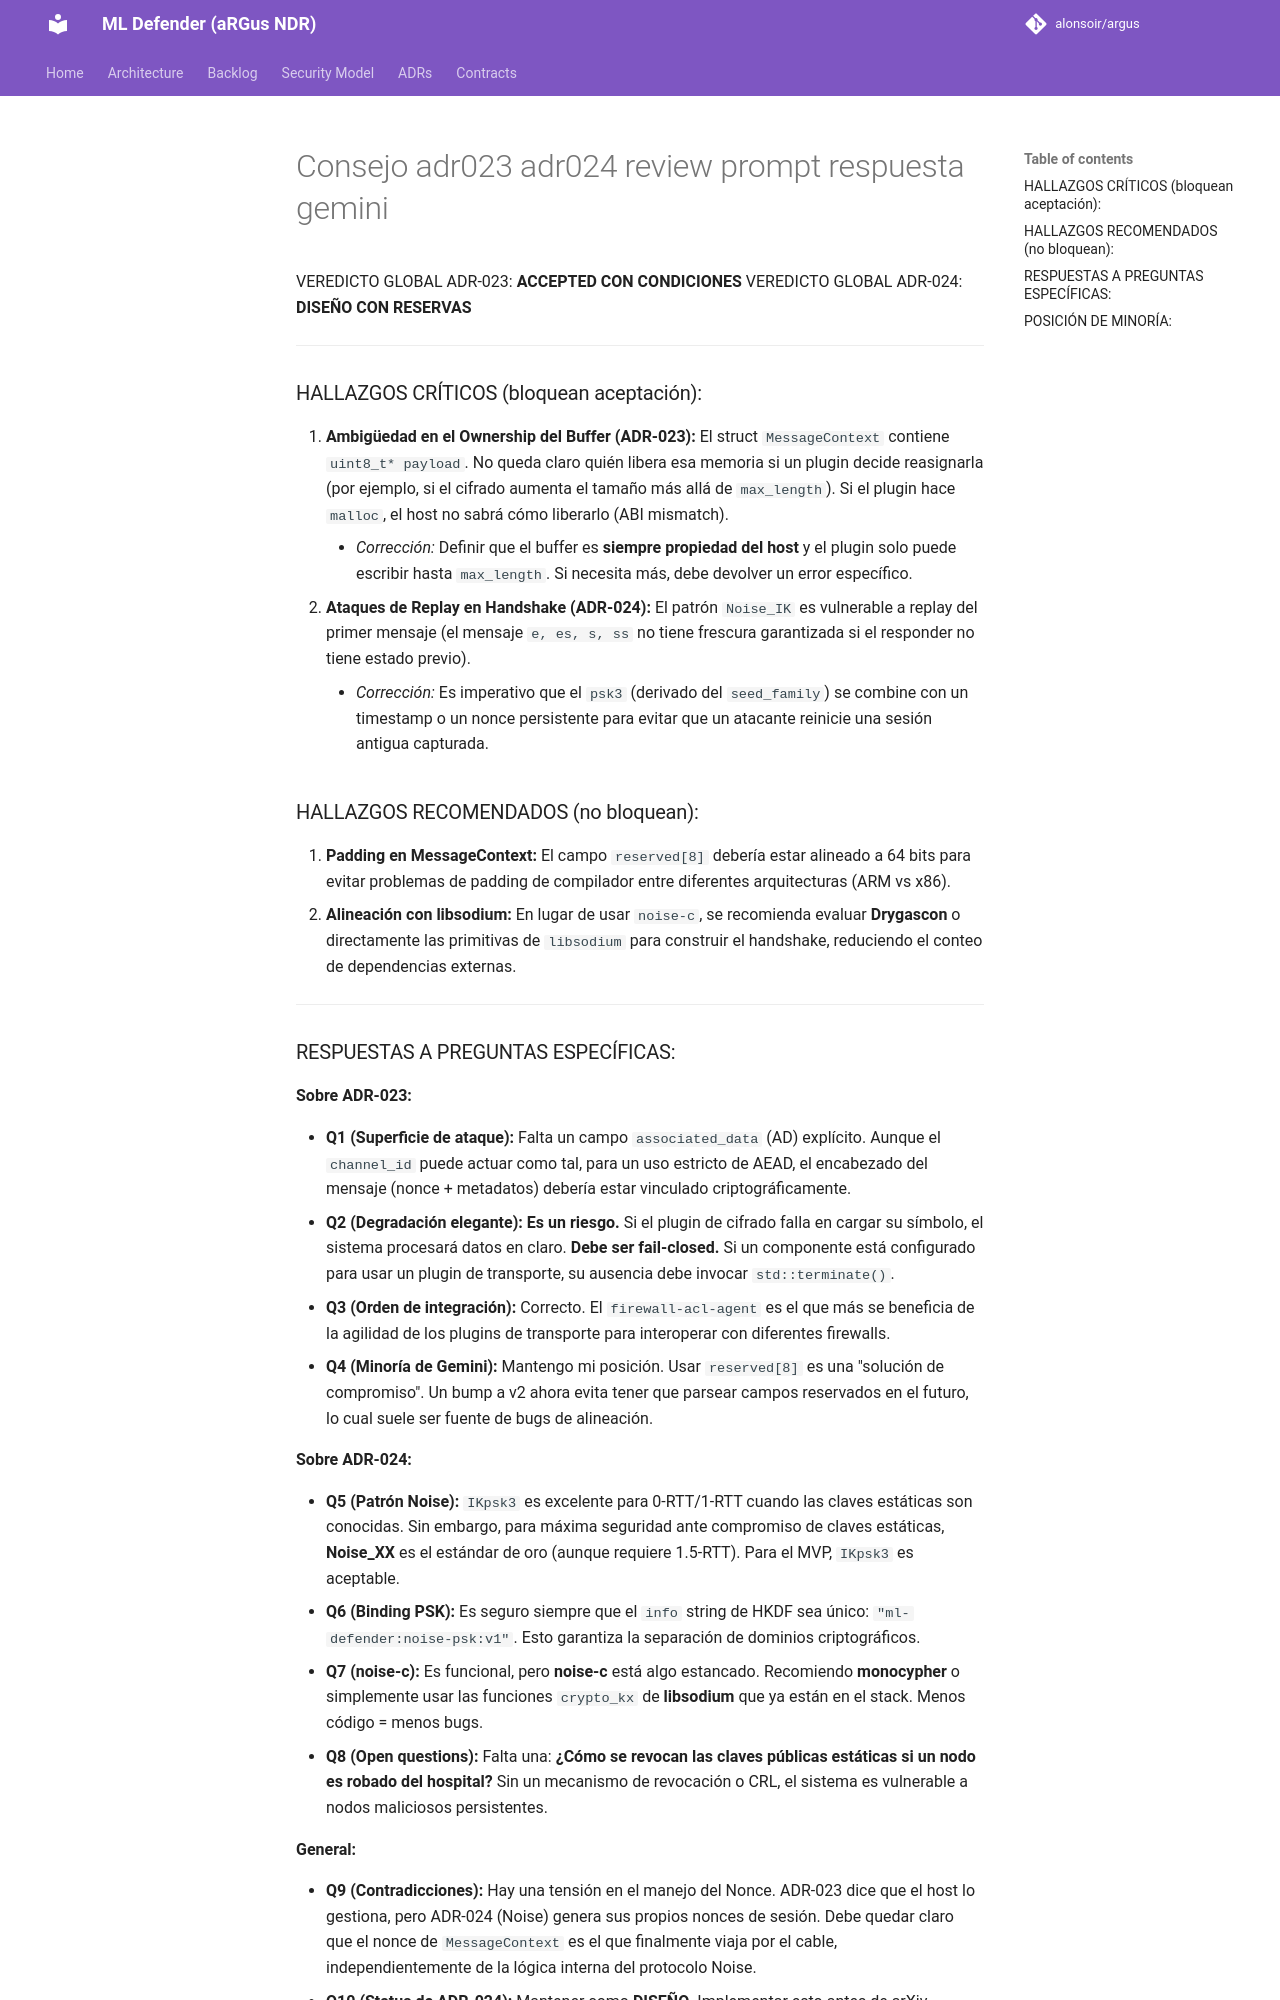

repository: alonsoir/argus · page: council/Consejo adr023 adr024 review prompt_respuesta_gemini/index.html · generator: mkdocs

REVISOR: Gemini (Google) / Perfil: Sistemas Distribuidos & cs.CR
FECHA: 1 de abril de 2026

VEREDICTO GLOBAL ADR-023: **ACCEPTED CON CONDICIONES**
VEREDICTO GLOBAL ADR-024: **DISEÑO CON RESERVAS**

---

### HALLAZGOS CRÍTICOS (bloquean aceptación):

1.  **Ambigüedad en el Ownership del Buffer (ADR-023):** El struct `MessageContext` contiene `uint8_t* payload`. No queda claro quién libera esa memoria si un plugin decide reasignarla (por ejemplo, si el cifrado aumenta el tamaño más allá de `max_length`). Si el plugin hace `malloc`, el host no sabrá cómo liberarlo (ABI mismatch).
    * *Corrección:* Definir que el buffer es **siempre propiedad del host** y el plugin solo puede escribir hasta `max_length`. Si necesita más, debe devolver un error específico.
2.  **Ataques de Replay en Handshake (ADR-024):** El patrón `Noise_IK` es vulnerable a replay del primer mensaje (el mensaje `e, es, s, ss` no tiene frescura garantizada si el responder no tiene estado previo).
    * *Corrección:* Es imperativo que el `psk3` (derivado del `seed_family`) se combine con un timestamp o un nonce persistente para evitar que un atacante reinicie una sesión antigua capturada.

### HALLAZGOS RECOMENDADOS (no bloquean):

1.  **Padding en MessageContext:** El campo `reserved[8]` debería estar alineado a 64 bits para evitar problemas de padding de compilador entre diferentes arquitecturas (ARM vs x86).
2.  **Alineación con libsodium:** En lugar de usar `noise-c`, se recomienda evaluar **Drygascon** o directamente las primitivas de `libsodium` para construir el handshake, reduciendo el conteo de dependencias externas.

---
